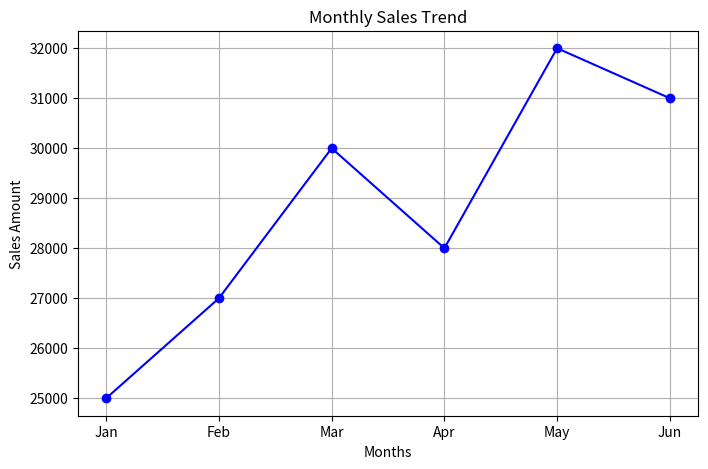
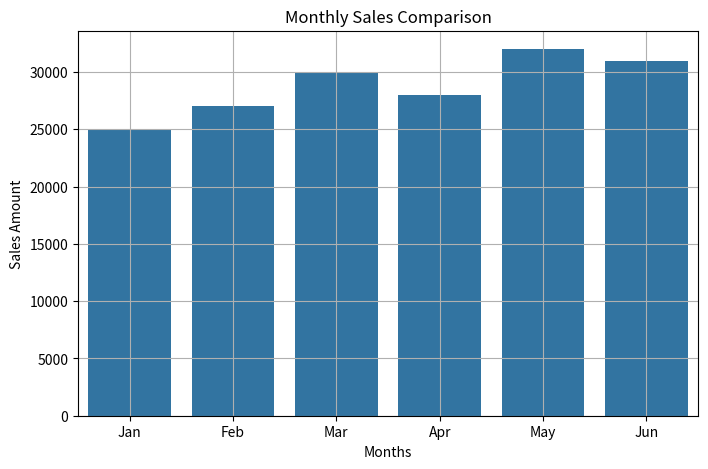

Write the Python code that produced these figures, in order.
import matplotlib.pyplot as plt
import seaborn as sns
import pandas as pd

# Dataset
months = ['Jan', 'Feb', 'Mar', 'Apr', 'May', 'Jun']
sales = [25000, 27000, 30000, 28000, 32000, 31000]

# -----------------------------
# 1️⃣ Line Chart using Matplotlib
# -----------------------------
plt.figure(figsize=(8, 5))

plt.plot(months, sales, marker='o', linestyle='-', color='blue')

plt.title("Monthly Sales Trend")
plt.xlabel("Months")
plt.ylabel("Sales Amount")
plt.grid(True)

plt.show()


# -----------------------------
# 2️⃣ Bar Plot using Seaborn
# -----------------------------
# Create DataFrame for seaborn
data = pd.DataFrame({
    "Month": months,
    "Sales": sales
})

plt.figure(figsize=(8, 5))

sns.barplot(x="Month", y="Sales", data=data)

plt.title("Monthly Sales Comparison")
plt.xlabel("Months")
plt.ylabel("Sales Amount")
plt.grid(True)

plt.show()
